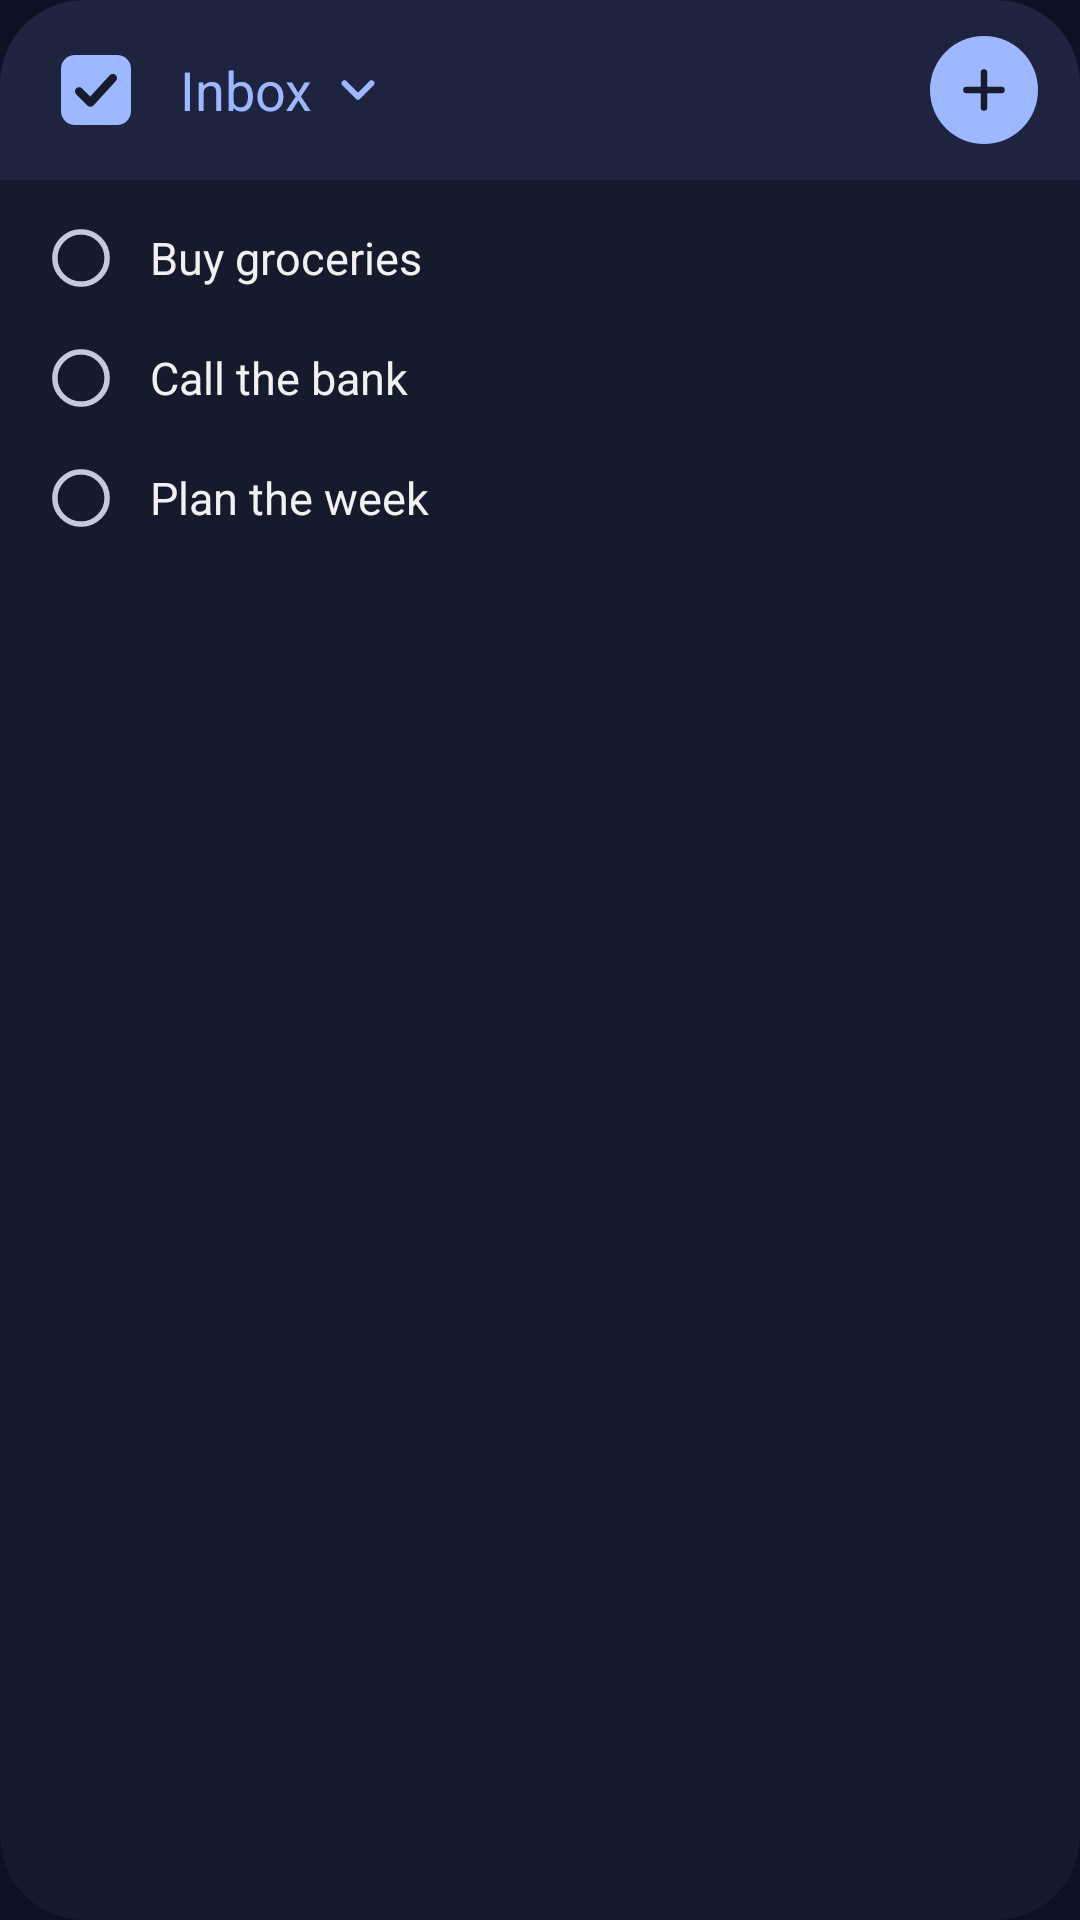

Android layout source for this screen:
<!-- AndroidManifest.xml: application theme Theme.Daymark -->
<!-- res/layout/widget_preview_tasks_detailed.xml -->
<LinearLayout xmlns:android="http://schemas.android.com/apk/res/android"
   
    android:layout_width="match_parent"
    android:layout_height="match_parent"
    android:background="@drawable/widget_tasks_background"
    android:clipToOutline="true"
    android:orientation="vertical">

    <LinearLayout
        android:layout_width="match_parent"
        android:layout_height="wrap_content"
        android:background="@drawable/widget_tasks_header"
        android:gravity="center_vertical"
        android:orientation="horizontal"
        android:paddingStart="10dp"
        android:paddingTop="8dp"
        android:paddingEnd="10dp"
        android:paddingBottom="8dp">

        <ImageView
            android:id="@+id/widget_open"
            android:layout_width="44dp"
            android:layout_height="44dp"
            android:contentDescription="Open Daymark"
            android:padding="8dp"
            android:src="@drawable/ic_widget_daymark" />

        <LinearLayout
            android:id="@+id/widget_folder"
            android:layout_width="0dp"
            android:layout_height="44dp"
            android:layout_weight="1"
            android:contentDescription="Widget settings"
            android:gravity="center_vertical"
            android:orientation="horizontal"
            android:paddingStart="6dp"
            android:paddingEnd="6dp">

            <TextView
                android:id="@+id/widget_folder_name"
                android:layout_width="wrap_content"
                android:layout_height="wrap_content"
                android:ellipsize="end"
                android:maxLines="1"
                android:text="Inbox"
                android:textColor="#FF9DB8FF"
                android:textSize="18sp" />

            <ImageView
                android:layout_width="18dp"
                android:layout_height="18dp"
                android:layout_marginStart="6dp"
                android:importantForAccessibility="no"
                android:src="@drawable/ic_widget_chevron" />
        </LinearLayout>

        <ImageView
            android:id="@+id/widget_add"
            android:layout_width="36dp"
            android:layout_height="36dp"
            android:layout_marginEnd="4dp"
            android:background="@drawable/widget_add_background"
            android:contentDescription="Add task"
            android:padding="8dp"
            android:src="@drawable/ic_widget_add" />
    </LinearLayout>

    <LinearLayout android:layout_width="match_parent" android:layout_height="match_parent" android:orientation="vertical" android:paddingTop="6dp">
        <LinearLayout android:layout_width="match_parent" android:layout_height="40dp" android:gravity="center_vertical" android:orientation="horizontal" android:paddingStart="6dp" android:paddingEnd="16dp">
            <ImageView android:layout_width="44dp" android:layout_height="40dp" android:paddingStart="10dp" android:paddingTop="9dp" android:paddingEnd="12dp" android:paddingBottom="9dp" android:src="@drawable/ic_widget_check_off" />
            <TextView android:layout_width="0dp" android:layout_height="wrap_content" android:layout_weight="1" android:maxLines="1" android:text="Buy groceries" android:textColor="#FFF1F1F2" android:textSize="15sp" />
        </LinearLayout>
        <LinearLayout android:layout_width="match_parent" android:layout_height="40dp" android:gravity="center_vertical" android:orientation="horizontal" android:paddingStart="6dp" android:paddingEnd="16dp">
            <ImageView android:layout_width="44dp" android:layout_height="40dp" android:paddingStart="10dp" android:paddingTop="9dp" android:paddingEnd="12dp" android:paddingBottom="9dp" android:src="@drawable/ic_widget_check_off" />
            <TextView android:layout_width="0dp" android:layout_height="wrap_content" android:layout_weight="1" android:maxLines="1" android:text="Call the bank" android:textColor="#FFF1F1F2" android:textSize="15sp" />
        </LinearLayout>
        <LinearLayout android:layout_width="match_parent" android:layout_height="40dp" android:gravity="center_vertical" android:orientation="horizontal" android:paddingStart="6dp" android:paddingEnd="16dp">
            <ImageView android:layout_width="44dp" android:layout_height="40dp" android:paddingStart="10dp" android:paddingTop="9dp" android:paddingEnd="12dp" android:paddingBottom="9dp" android:src="@drawable/ic_widget_check_off" />
            <TextView android:layout_width="0dp" android:layout_height="wrap_content" android:layout_weight="1" android:maxLines="1" android:text="Plan the week" android:textColor="#FFF1F1F2" android:textSize="15sp" />
        </LinearLayout>
    </LinearLayout>
</LinearLayout>
<!-- resources referenced by this layout -->
<resources>
  <!-- drawable ic_widget_add (drawable) -->
  <vector xmlns:android="http://schemas.android.com/apk/res/android"
      android:width="20dp" android:height="20dp" android:viewportWidth="24" android:viewportHeight="24">
      <path android:strokeColor="#FF161B2E" android:strokeWidth="2.6" android:strokeLineCap="round" android:pathData="M12,5v14M5,12h14" />
  </vector>
  <!-- drawable ic_widget_check_off (drawable) -->
  <vector xmlns:android="http://schemas.android.com/apk/res/android"
      android:width="24dp" android:height="24dp" android:viewportWidth="24" android:viewportHeight="24">
      <path android:strokeColor="#FFC4C9DC" android:strokeWidth="2" android:pathData="M12,2.5a9.5,9.5 0,1 1,0 19a9.5,9.5 0,1 1,0 -19z" />
  </vector>
  <!-- drawable ic_widget_chevron (drawable) -->
  <vector xmlns:android="http://schemas.android.com/apk/res/android"
      android:width="18dp" android:height="18dp" android:viewportWidth="24" android:viewportHeight="24">
      <path android:strokeColor="#FF9DB8FF" android:strokeWidth="2.6" android:strokeLineCap="round" android:strokeLineJoin="round" android:pathData="M6,9l6,6l6,-6" />
  </vector>
  <!-- drawable ic_widget_daymark (drawable) -->
  <vector xmlns:android="http://schemas.android.com/apk/res/android"
      android:width="28dp" android:height="28dp" android:viewportWidth="24" android:viewportHeight="24">
      <path android:fillColor="#FF9DB8FF" android:pathData="M6,2h12a4,4 0,0 1,4 4v12a4,4 0,0 1,-4 4h-12a4,4 0,0 1,-4 -4v-12a4,4 0,0 1,4 -4z" />
      <path android:strokeColor="#FF161B2E" android:strokeWidth="2.4" android:strokeLineCap="round" android:strokeLineJoin="round"
          android:pathData="M7.2,12.4l3.2,3.2l6.4,-7" />
  </vector>
  <!-- drawable widget_add_background (drawable) -->
  <shape xmlns:android="http://schemas.android.com/apk/res/android" android:shape="oval">
      <solid android:color="#FF9DB8FF" />
  </shape>
  <!-- drawable widget_tasks_background (drawable) -->
  <shape xmlns:android="http://schemas.android.com/apk/res/android" android:shape="rectangle">
      <solid android:color="#F2161B2E" />
      <corners android:radius="@android:dimen/system_app_widget_background_radius" />
  </shape>
  <!-- drawable widget_tasks_header (drawable) -->
  <shape xmlns:android="http://schemas.android.com/apk/res/android" android:shape="rectangle">
      <solid android:color="#FF1E2440" />
  </shape>
  <style name="Theme.Daymark" parent="@android:style/Theme.Material.NoActionBar">
          <item name="android:windowBackground">@color/daymark_window</item>
          <item name="android:statusBarColor">@android:color/transparent</item>
          <item name="android:navigationBarColor">@android:color/transparent</item>
          <item name="android:windowAnimationStyle">@style/Daymark.WindowAnimations</item>
      </style>
  <color name="daymark_window">#FF0B1226</color>
  <style name="Daymark.WindowAnimations" parent="@android:style/Animation.Activity">
          <item name="android:activityOpenEnterAnimation">@anim/daymark_open_enter</item>
          <item name="android:activityCloseExitAnimation">@anim/daymark_close_exit</item>
          <item name="android:taskOpenEnterAnimation">@anim/daymark_open_enter</item>
          <item name="android:taskCloseExitAnimation">@anim/daymark_close_exit</item>
      </style>
</resources>
